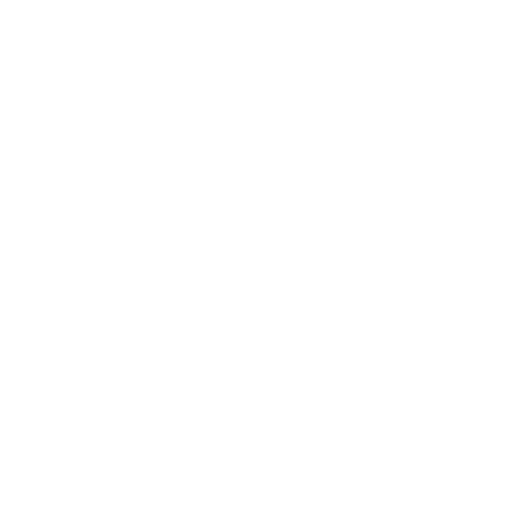
t = 0.00 s
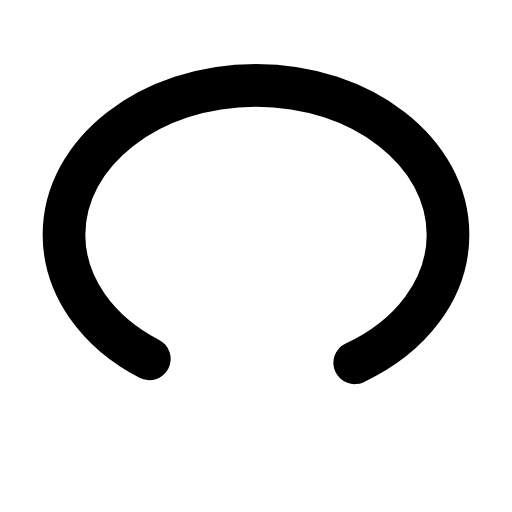
t = 0.45 s
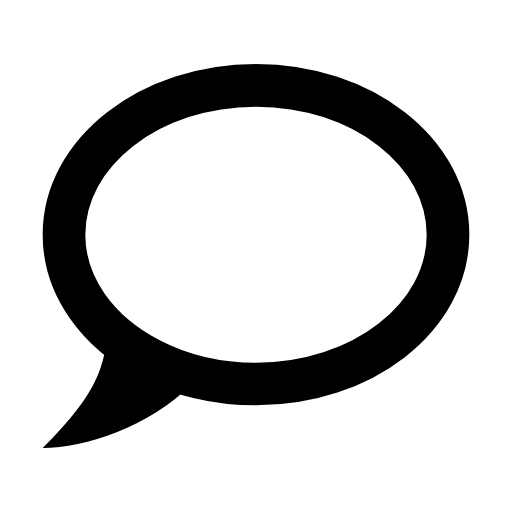
t = 0.90 s
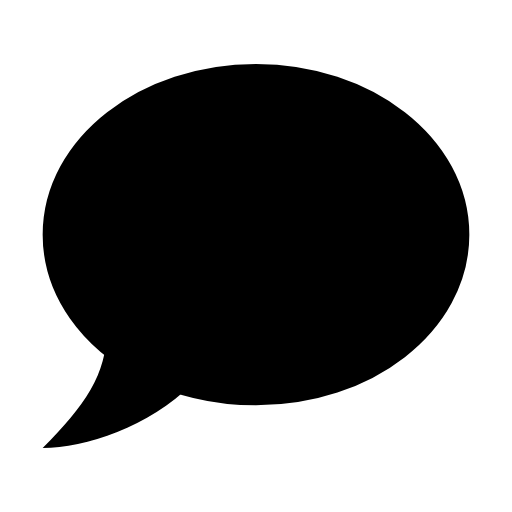
t = 1.40 s
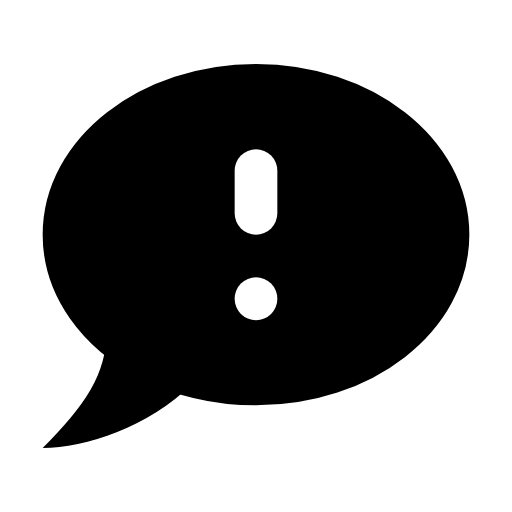
t = 1.80 s
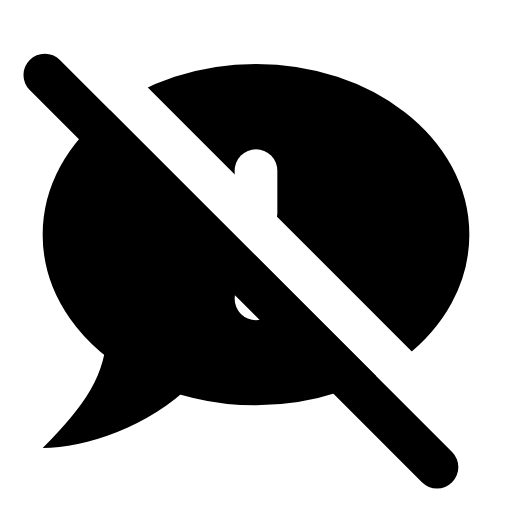
t = 2.30 s

The animated SVG that drew these frames (rendered in a browser with its animation timeline set to each time). Animation: 8 SMIL elements (animate=7,set=1); one cycle of 2.30 s.

<svg xmlns="http://www.w3.org/2000/svg" width="24" height="24" viewBox="0 0 24 24"><defs><mask id="SVGIKx0lb4E"><g fill="#fff"><path fill-opacity="0" stroke="#fff" stroke-dasharray="54" stroke-linecap="round" stroke-linejoin="round" stroke-width="2" d="M7 16.82c-2.41 -1.25 -4 -3.39 -4 -5.82c0 -3.87 4.03 -7 9 -7c4.97 0 9 3.13 9 7c0 3.87 -4.03 7 -9 7c-1.85 0 -3.57 -0.43 -5 -1.18Z"><animate fill="freeze" attributeName="stroke-dashoffset" dur="0.6s" values="54;0"/><animate fill="freeze" attributeName="fill-opacity" begin="0.9s" dur="0.4s" to="1"/></path><path d="M5 15.5c1 1 2.5 2 4 2.5c-2 2 -5 3 -7 3c2 -2 3 -3.5 3 -5.5Z" opacity="0"><set fill="freeze" attributeName="opacity" begin="0.7s" to="1"/><animate fill="freeze" attributeName="d" begin="0.7s" dur="0.2s" values="M5 15.5c1 1 2.5 2 4 2.5c-0.71 -0.24 -1.43 -0.59 -2.09 -1c-0.72 -0.45 -1.39 -0.98 -1.91 -1.5Z;M5 15.5c1 1 2.5 2 4 2.5c-2 2 -5 3 -7 3c2 -2 3 -3.5 3 -5.5Z"/></path></g><g fill="none" stroke="#000" stroke-linecap="round" stroke-linejoin="round" stroke-width="2"><g stroke-dasharray="4" stroke-dashoffset="4"><path d="M12 8v2"><animate fill="freeze" attributeName="stroke-dashoffset" begin="1.4s" dur="0.2s" to="0"/></path><path d="M12 14v0.01"><animate fill="freeze" attributeName="stroke-dashoffset" begin="1.6s" dur="0.2s" to="0"/></path></g><path stroke-dasharray="28" stroke-dashoffset="28" d="M-1 11h26" transform="rotate(45 12 12)"><animate fill="freeze" attributeName="stroke-dashoffset" begin="1.9s" dur="0.4s" to="0"/></path></g></mask></defs><path fill="currentColor" d="M0 0h24v24H0z" mask="url(#SVGIKx0lb4E)"/><path fill="none" stroke="currentColor" stroke-dasharray="28" stroke-dashoffset="28" stroke-linecap="round" stroke-linejoin="round" stroke-width="2" d="M-1 13h26" transform="rotate(45 12 12)"><animate fill="freeze" attributeName="stroke-dashoffset" begin="1.9s" dur="0.4s" to="0"/></path></svg>
